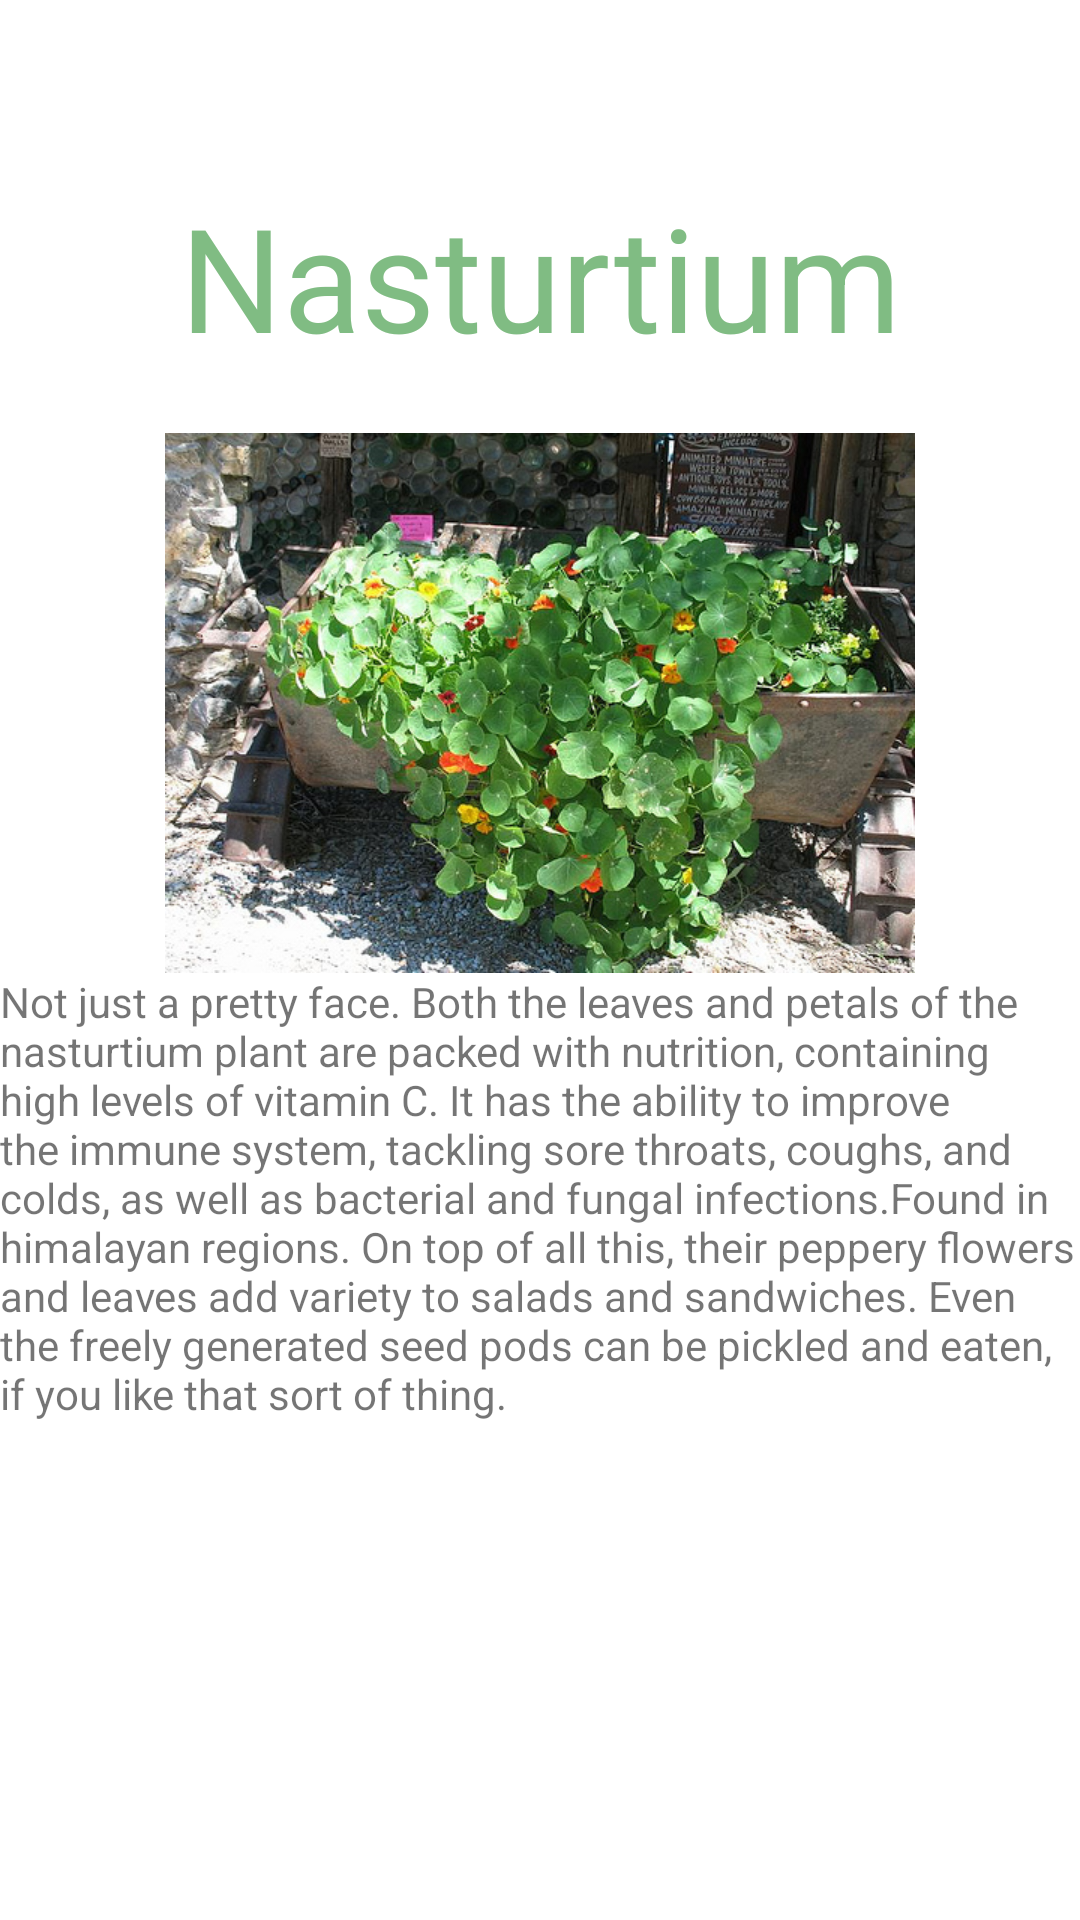

The Android layout XML behind this screen, and the referenced resources:
<!-- AndroidManifest.xml: application theme Theme.Fruitify -->
<!-- res/layout/activity_vegetable4.xml -->
<?xml version="1.0" encoding="utf-8"?>
<androidx.constraintlayout.widget.ConstraintLayout xmlns:android="http://schemas.android.com/apk/res/android"
    xmlns:app="http://schemas.android.com/apk/res-auto"
    xmlns:tools="http://schemas.android.com/tools"
    android:layout_width="match_parent"
    android:layout_height="match_parent"
    tools:context=".Vegetable_4">

    <TextView
        android:id="@+id/textView19"
        android:layout_width="wrap_content"
        android:layout_height="wrap_content"
        android:layout_marginTop="60dp"
        android:text="Nasturtium"
        android:textColor="#80BC83"
        android:textSize="48sp"
        app:layout_constraintEnd_toEndOf="parent"
        app:layout_constraintStart_toStartOf="parent"
        app:layout_constraintTop_toTopOf="parent" />

    <ImageView
        android:id="@+id/imageView16"
        android:layout_width="250dp"
        android:layout_height="180dp"
        android:layout_marginTop="20dp"
        android:scaleType="fitXY"
        app:layout_constraintEnd_toEndOf="parent"
        app:layout_constraintStart_toStartOf="parent"
        app:layout_constraintTop_toBottomOf="@+id/textView19"
        app:srcCompat="@drawable/nasturtium" />

    <TextView
        android:id="@+id/textView34"
        android:layout_width="360dp"
        android:layout_height="192dp"
        android:text="Not just a pretty face. Both the leaves and petals of the nasturtium plant are packed with nutrition, containing high levels of vitamin C. It has the ability to improve the immune system, tackling sore throats, coughs, and colds, as well as bacterial and fungal infections.Found in himalayan regions. On top of all this, their peppery flowers and leaves add variety to salads and sandwiches. Even the freely generated seed pods can be pickled and eaten, if you like that sort of thing."
        app:layout_constraintEnd_toEndOf="parent"
        app:layout_constraintStart_toStartOf="parent"
        app:layout_constraintTop_toBottomOf="@+id/imageView16" />
</androidx.constraintlayout.widget.ConstraintLayout>
<!-- resources referenced by this layout -->
<resources>
  <!-- drawable nasturtium: jpg bitmap (drawable, 176046 bytes) -->
  <style name="Theme.Fruitify" parent="Theme.MaterialComponents.DayNight.DarkActionBar">
          
          <item name="colorPrimary">@color/purple_500</item>
          <item name="colorPrimaryVariant">@color/purple_700</item>
          <item name="colorOnPrimary">@color/white</item>
          
          <item name="colorSecondary">@color/teal_200</item>
          <item name="colorSecondaryVariant">@color/teal_700</item>
          <item name="colorOnSecondary">@color/black</item>
          
          <item name="android:statusBarColor" tools:targetApi="l">?attr/colorPrimaryVariant</item>
          
      </style>
  <!-- not gathered from this repository: default colours our renderer supplied (Android Studio template values) -->
  <color name="purple_500">#FF6200EE</color>
  <color name="purple_700">#FF3700B3</color>
  <color name="teal_200">#FF03DAC5</color>
  <color name="teal_700">#FF018786</color>
  <color name="black">#FF000000</color>
  <color name="white">#FFFFFFFF</color>
</resources>
